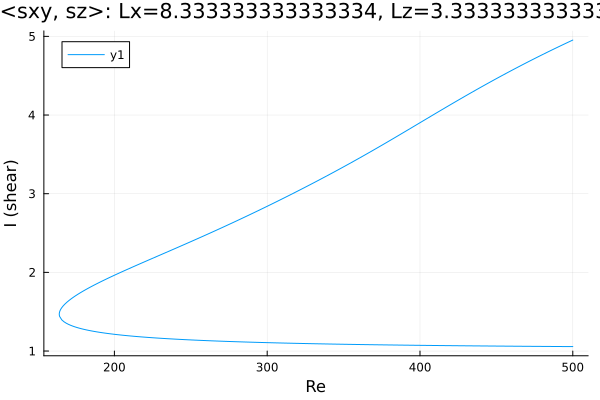

Data behind this chart, as committed beside it:
Re, shear
500.0, 4.953
498.7, 4.942
497.3, 4.929
495.9, 4.916
494.5, 4.903
493.1, 4.89
491.7, 4.877
490.3, 4.864
488.8, 4.85
487.4, 4.837
486, 4.824
484.6, 4.81
483.2, 4.797
481.8, 4.783
480.4, 4.77
478.9, 4.756
477.5, 4.742
476.1, 4.729
474.8, 4.716
473.4, 4.702
472, 4.688
470.6, 4.674
469.2, 4.66
467.8, 4.646
466.3, 4.632
464.9, 4.617
463.5, 4.603
462.1, 4.589
460.7, 4.574
459.3, 4.56
457.9, 4.545
456.4, 4.53
455, 4.516
453.6, 4.501
452.2, 4.486
450.8, 4.471
449.4, 4.456
448, 4.441
446.5, 4.426
445.1, 4.411
443.7, 4.396
442.3, 4.38
440.9, 4.365
439.5, 4.35
438.1, 4.334
436.6, 4.319
435.2, 4.303
433.8, 4.287
432.4, 4.272
431, 4.256
429.6, 4.24
428.2, 4.225
426.7, 4.209
425.3, 4.193
423.9, 4.177
422.5, 4.161
421.1, 4.145
419.7, 4.129
418.9, 4.12
417.5, 4.104
... 482 more rows
